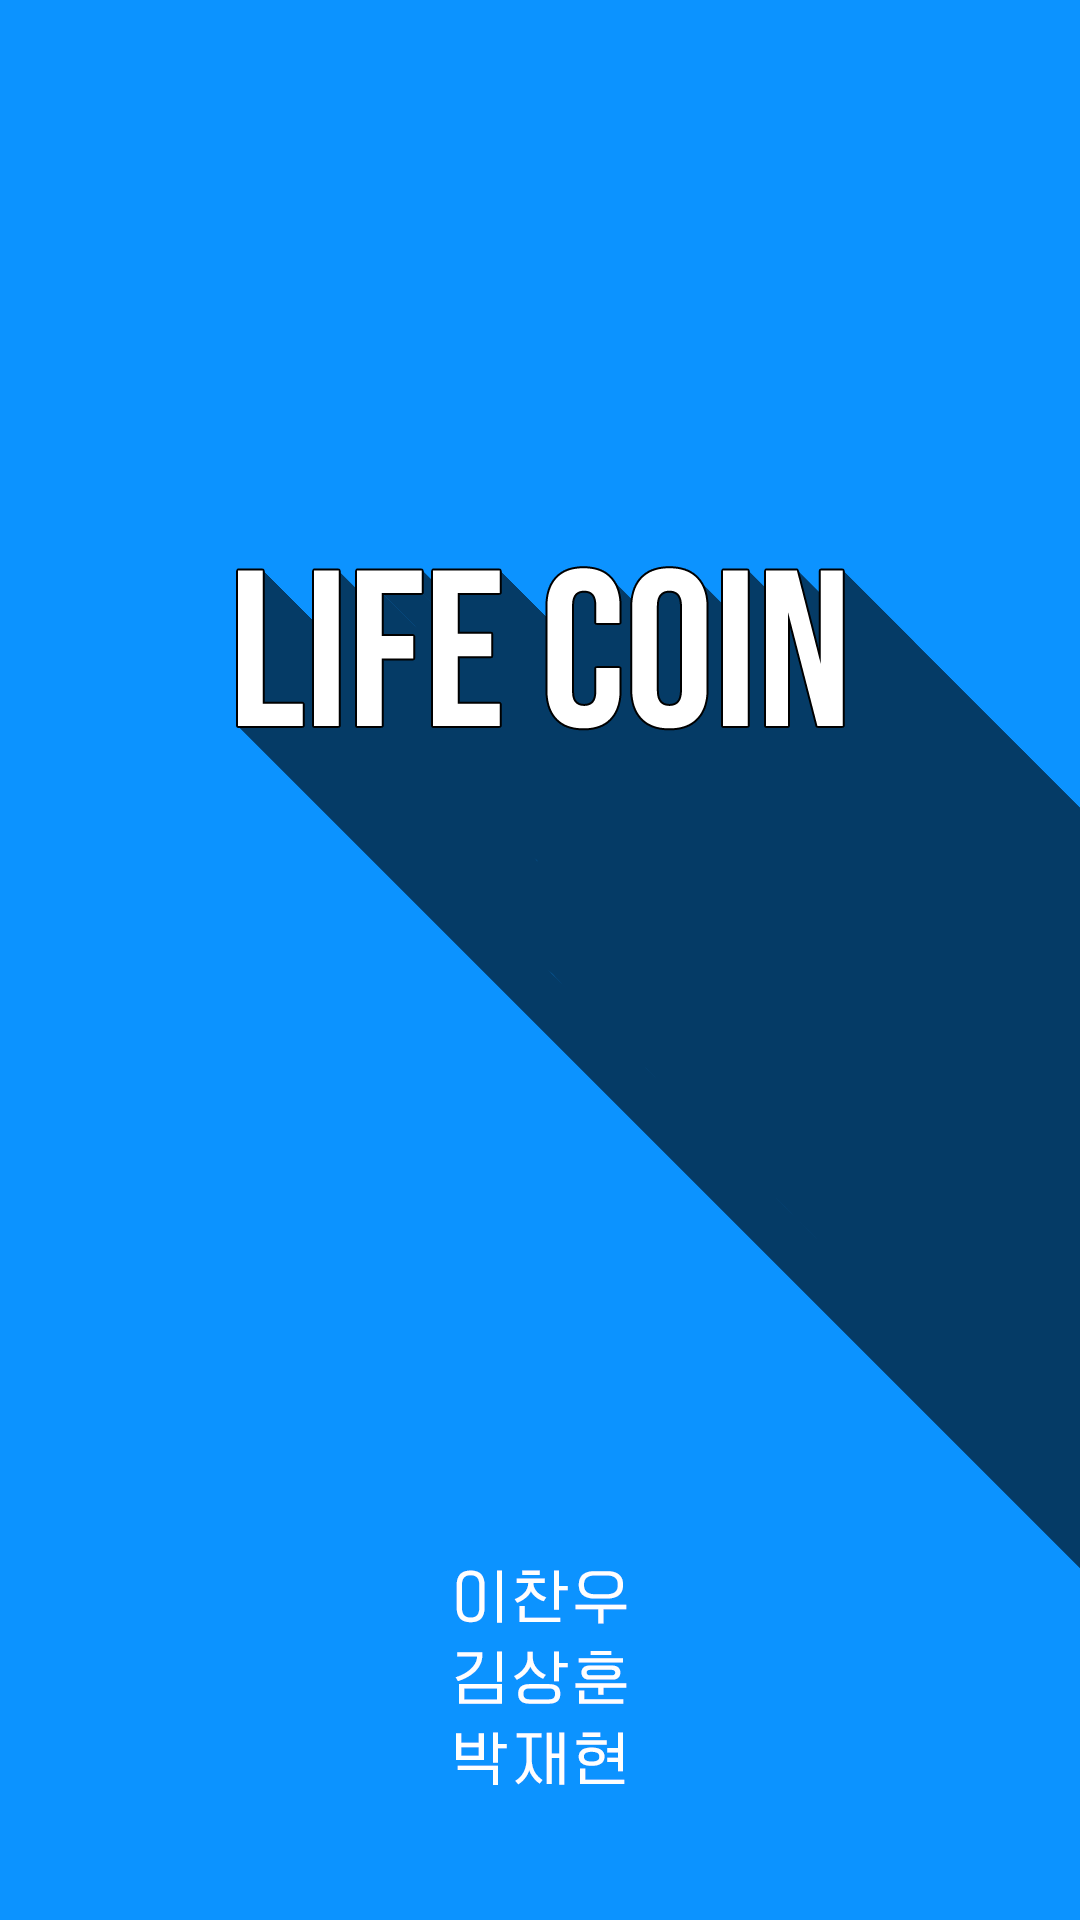

Layout XML and referenced resources for this Android screen:
<!-- AndroidManifest.xml: activity theme SplashTheme -->
<!-- res/layout/activity_splash.xml -->
<?xml version="1.0" encoding="utf-8"?>
<LinearLayout xmlns:android="http://schemas.android.com/apk/res/android"
    xmlns:tools="http://schemas.android.com/tools"
    android:layout_width="match_parent"
    android:layout_height="match_parent"
    android:background="@color/colorBackground"
    tools:context=".SplashActivity">

    <ImageView
        android:id="@+id/image_splash"
        android:layout_width="match_parent"
        android:layout_height="match_parent"
        android:src="@drawable/non"
        android:background="@color/colorBackground"
        />

</LinearLayout>
<!-- resources referenced by this layout -->
<resources>
  <color name="colorBackground">#0C93FF</color>
  <!-- drawable non: png bitmap (drawable, 51783 bytes) -->
  <style name="SplashTheme" parent="Theme.AppCompat.Light.NoActionBar">
          
          <item name="colorPrimary">@color/colorPrimary</item>
          <item name="colorPrimaryDark">@color/colorPrimaryDark</item>
          <item name="colorAccent">@color/colorAccent</item>
          <item name="android:background">@color/colorBackground</item>
      </style>
  <color name="colorPrimary">#3F51B5</color>
  <color name="colorPrimaryDark">#303F9F</color>
  <color name="colorAccent">#FF4081</color>
</resources>
